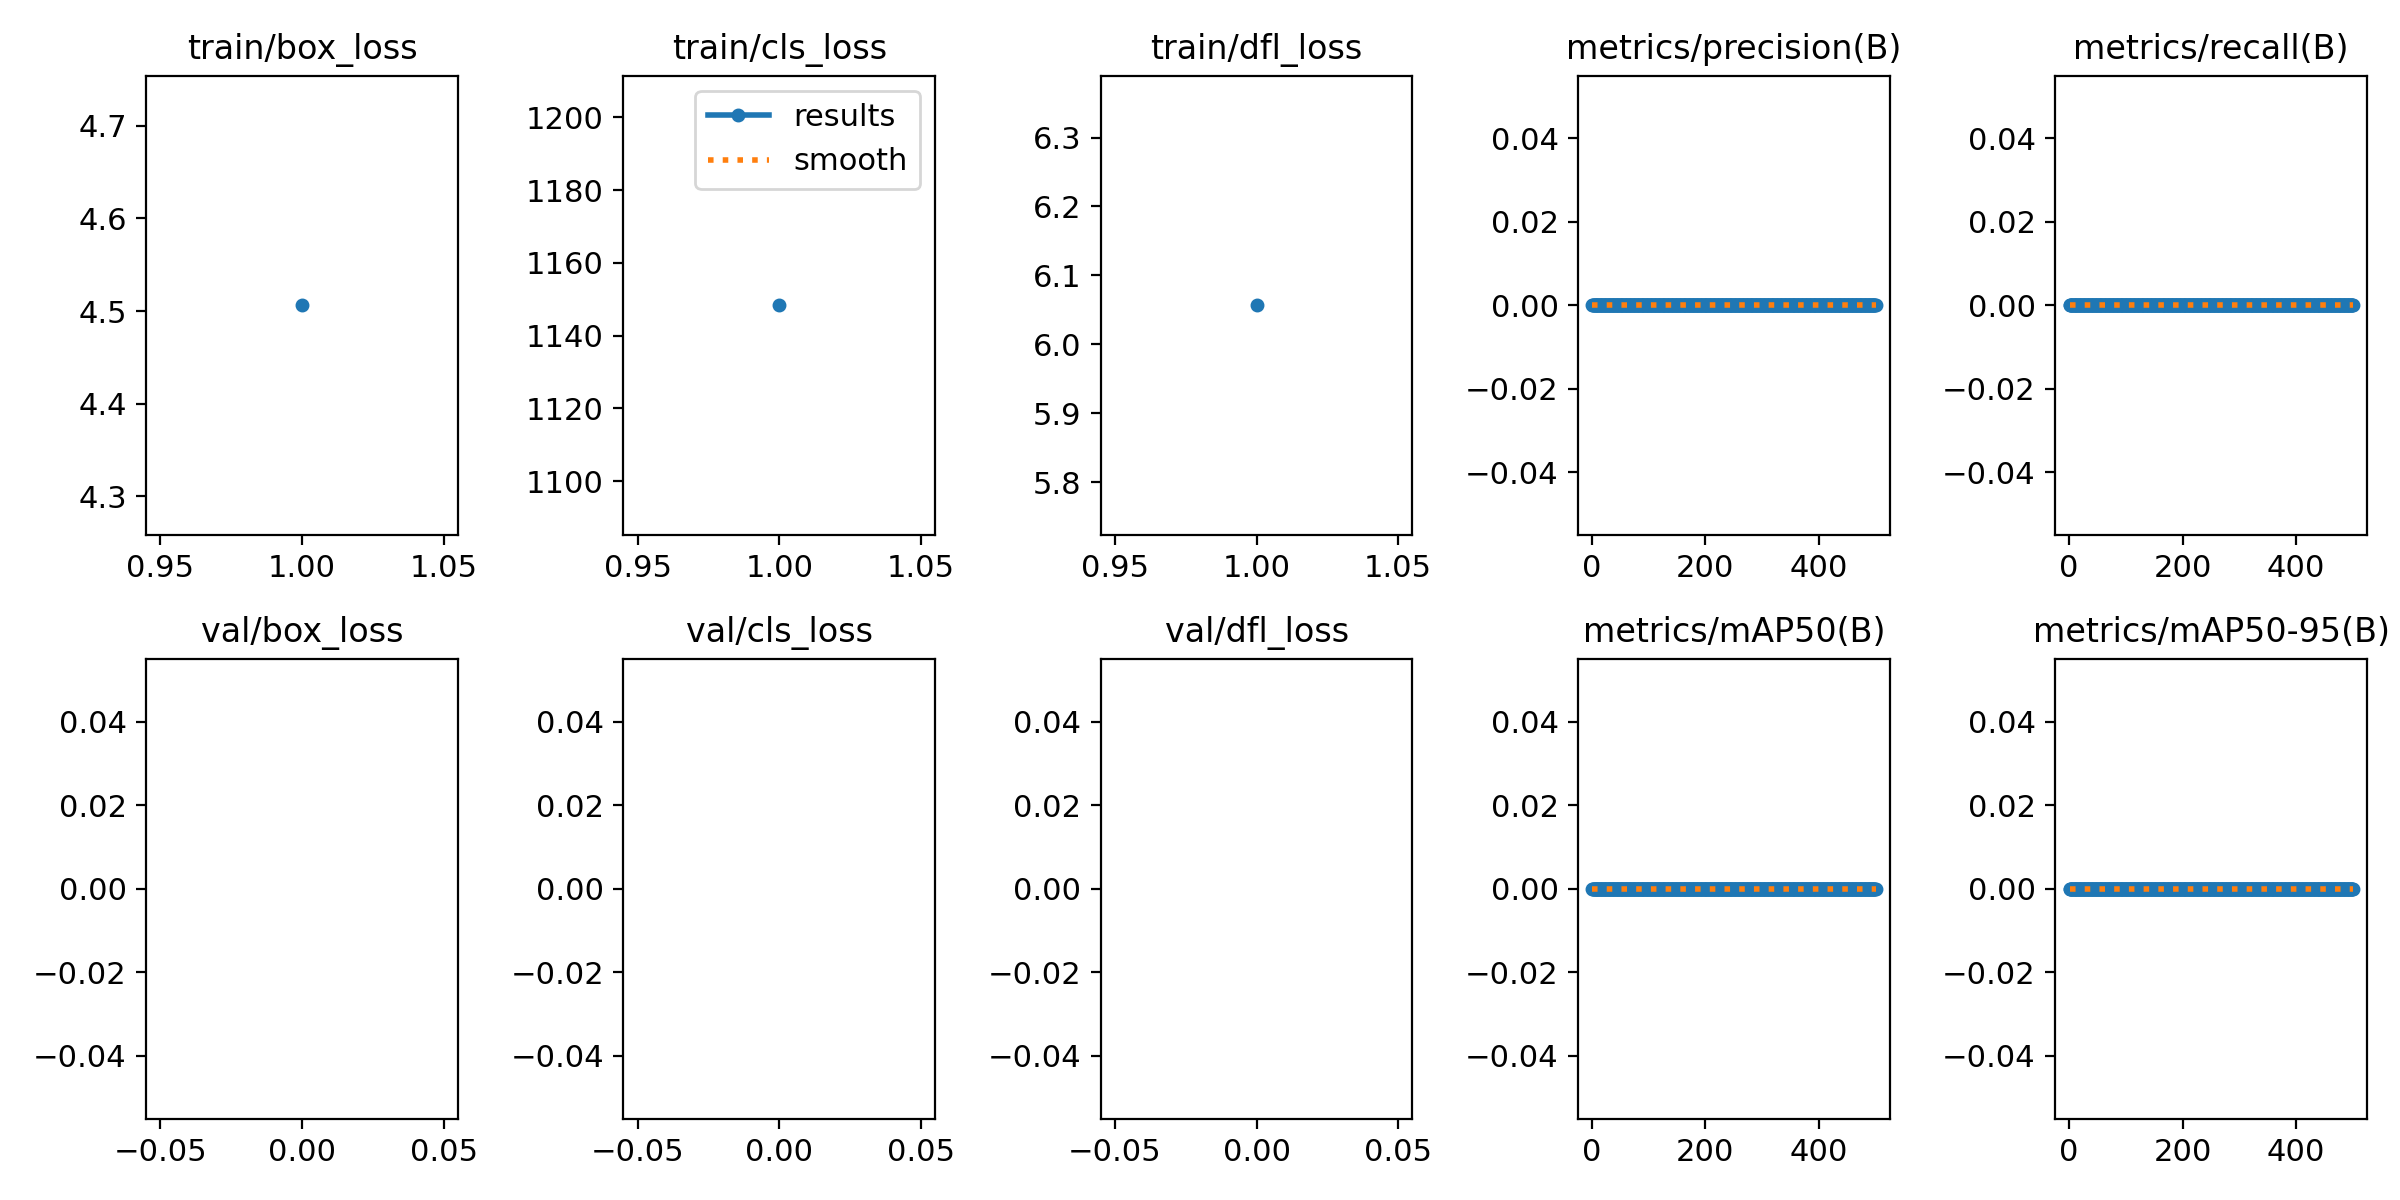

The table this chart was drawn from, first rows:
epoch, train/box_loss, train/cls_loss, train/dfl_loss, metrics/precision(B), metrics/recall(B), metrics/mAP50(B), metrics/mAP50-95(B), val/box_loss, val/cls_loss, val/dfl_loss, lr/pg0, lr/pg1, lr/pg2
1, 4.506, 1148, 6.057, 0, 0, 0, 0, nan, nan, nan, 0.1, 0.02, 0.02
2, nan, nan, nan, 0, 0, 0, 0, nan, nan, nan, 0.1, 0.041, 0.041
3, nan, nan, nan, 0, 0, 0, 0, nan, nan, nan, 0.1, 0.062, 0.062
4, nan, nan, nan, 0, 0, 0, 0, nan, nan, nan, 0.09999, 0.08299, 0.08299
5, nan, nan, nan, 0, 0, 0, 0, nan, nan, nan, 0.09998, 0.09998, 0.09998
6, nan, nan, nan, 0, 0, 0, 0, nan, nan, nan, 0.09998, 0.09998, 0.09998
7, nan, nan, nan, 0, 0, 0, 0, nan, nan, nan, 0.09996, 0.09996, 0.09996
8, nan, nan, nan, 0, 0, 0, 0, nan, nan, nan, 0.09995, 0.09995, 0.09995
9, nan, nan, nan, 0, 0, 0, 0, nan, nan, nan, 0.09994, 0.09994, 0.09994
10, nan, nan, nan, 0, 0, 0, 0, nan, nan, nan, 0.09992, 0.09992, 0.09992
11, nan, nan, nan, 0, 0, 0, 0, nan, nan, nan, 0.0999, 0.0999, 0.0999
12, nan, nan, nan, 0, 0, 0, 0, nan, nan, nan, 0.09988, 0.09988, 0.09988
13, nan, nan, nan, 0, 0, 0, 0, nan, nan, nan, 0.09986, 0.09986, 0.09986
14, nan, nan, nan, 0, 0, 0, 0, nan, nan, nan, 0.09983, 0.09983, 0.09983
15, nan, nan, nan, 0, 0, 0, 0, nan, nan, nan, 0.09981, 0.09981, 0.09981
16, nan, nan, nan, 0, 0, 0, 0, nan, nan, nan, 0.09978, 0.09978, 0.09978
17, nan, nan, nan, 0, 0, 0, 0, nan, nan, nan, 0.09975, 0.09975, 0.09975
18, nan, nan, nan, 0, 0, 0, 0, nan, nan, nan, 0.09972, 0.09972, 0.09972
19, nan, nan, nan, 0, 0, 0, 0, nan, nan, nan, 0.09968, 0.09968, 0.09968
20, nan, nan, nan, 0, 0, 0, 0, nan, nan, nan, 0.09965, 0.09965, 0.09965
21, nan, nan, nan, 0, 0, 0, 0, nan, nan, nan, 0.09961, 0.09961, 0.09961
22, nan, nan, nan, 0, 0, 0, 0, nan, nan, nan, 0.09957, 0.09957, 0.09957
23, nan, nan, nan, 0, 0, 0, 0, nan, nan, nan, 0.09953, 0.09953, 0.09953
24, nan, nan, nan, 0, 0, 0, 0, nan, nan, nan, 0.09948, 0.09948, 0.09948
25, nan, nan, nan, 0, 0, 0, 0, nan, nan, nan, 0.09944, 0.09944, 0.09944
26, nan, nan, nan, 0, 0, 0, 0, nan, nan, nan, 0.09939, 0.09939, 0.09939
27, nan, nan, nan, 0, 0, 0, 0, nan, nan, nan, 0.09934, 0.09934, 0.09934
28, nan, nan, nan, 0, 0, 0, 0, nan, nan, nan, 0.09929, 0.09929, 0.09929
29, nan, nan, nan, 0, 0, 0, 0, nan, nan, nan, 0.09924, 0.09924, 0.09924
30, nan, nan, nan, 0, 0, 0, 0, nan, nan, nan, 0.09918, 0.09918, 0.09918
31, nan, nan, nan, 0, 0, 0, 0, nan, nan, nan, 0.09912, 0.09912, 0.09912
32, nan, nan, nan, 0, 0, 0, 0, nan, nan, nan, 0.09906, 0.09906, 0.09906
33, nan, nan, nan, 0, 0, 0, 0, nan, nan, nan, 0.099, 0.099, 0.099
34, nan, nan, nan, 0, 0, 0, 0, nan, nan, nan, 0.09894, 0.09894, 0.09894
35, nan, nan, nan, 0, 0, 0, 0, nan, nan, nan, 0.09888, 0.09888, 0.09888
36, nan, nan, nan, 0, 0, 0, 0, nan, nan, nan, 0.09881, 0.09881, 0.09881
37, nan, nan, nan, 0, 0, 0, 0, nan, nan, nan, 0.09874, 0.09874, 0.09874
38, nan, nan, nan, 0, 0, 0, 0, nan, nan, nan, 0.09867, 0.09867, 0.09867
39, nan, nan, nan, 0, 0, 0, 0, nan, nan, nan, 0.0986, 0.0986, 0.0986
40, nan, nan, nan, 0, 0, 0, 0, nan, nan, nan, 0.09852, 0.09852, 0.09852
41, nan, nan, nan, 0, 0, 0, 0, nan, nan, nan, 0.09845, 0.09845, 0.09845
42, nan, nan, nan, 0, 0, 0, 0, nan, nan, nan, 0.09837, 0.09837, 0.09837
43, nan, nan, nan, 0, 0, 0, 0, nan, nan, nan, 0.09829, 0.09829, 0.09829
44, nan, nan, nan, 0, 0, 0, 0, nan, nan, nan, 0.0982, 0.0982, 0.0982
45, nan, nan, nan, 0, 0, 0, 0, nan, nan, nan, 0.09812, 0.09812, 0.09812
46, nan, nan, nan, 0, 0, 0, 0, nan, nan, nan, 0.09803, 0.09803, 0.09803
47, nan, nan, nan, 0, 0, 0, 0, nan, nan, nan, 0.09795, 0.09795, 0.09795
48, nan, nan, nan, 0, 0, 0, 0, nan, nan, nan, 0.09786, 0.09786, 0.09786
49, nan, nan, nan, 0, 0, 0, 0, nan, nan, nan, 0.09777, 0.09777, 0.09777
50, nan, nan, nan, 0, 0, 0, 0, nan, nan, nan, 0.09767, 0.09767, 0.09767
51, nan, nan, nan, 0, 0, 0, 0, nan, nan, nan, 0.09758, 0.09758, 0.09758
52, nan, nan, nan, 0, 0, 0, 0, nan, nan, nan, 0.09748, 0.09748, 0.09748
53, nan, nan, nan, 0, 0, 0, 0, nan, nan, nan, 0.09738, 0.09738, 0.09738
54, nan, nan, nan, 0, 0, 0, 0, nan, nan, nan, 0.09728, 0.09728, 0.09728
55, nan, nan, nan, 0, 0, 0, 0, nan, nan, nan, 0.09718, 0.09718, 0.09718
56, nan, nan, nan, 0, 0, 0, 0, nan, nan, nan, 0.09707, 0.09707, 0.09707
57, nan, nan, nan, 0, 0, 0, 0, nan, nan, nan, 0.09697, 0.09697, 0.09697
58, nan, nan, nan, 0, 0, 0, 0, nan, nan, nan, 0.09686, 0.09686, 0.09686
59, nan, nan, nan, 0, 0, 0, 0, nan, nan, nan, 0.09675, 0.09675, 0.09675
60, nan, nan, nan, 0, 0, 0, 0, nan, nan, nan, 0.09664, 0.09664, 0.09664
... 440 more rows
